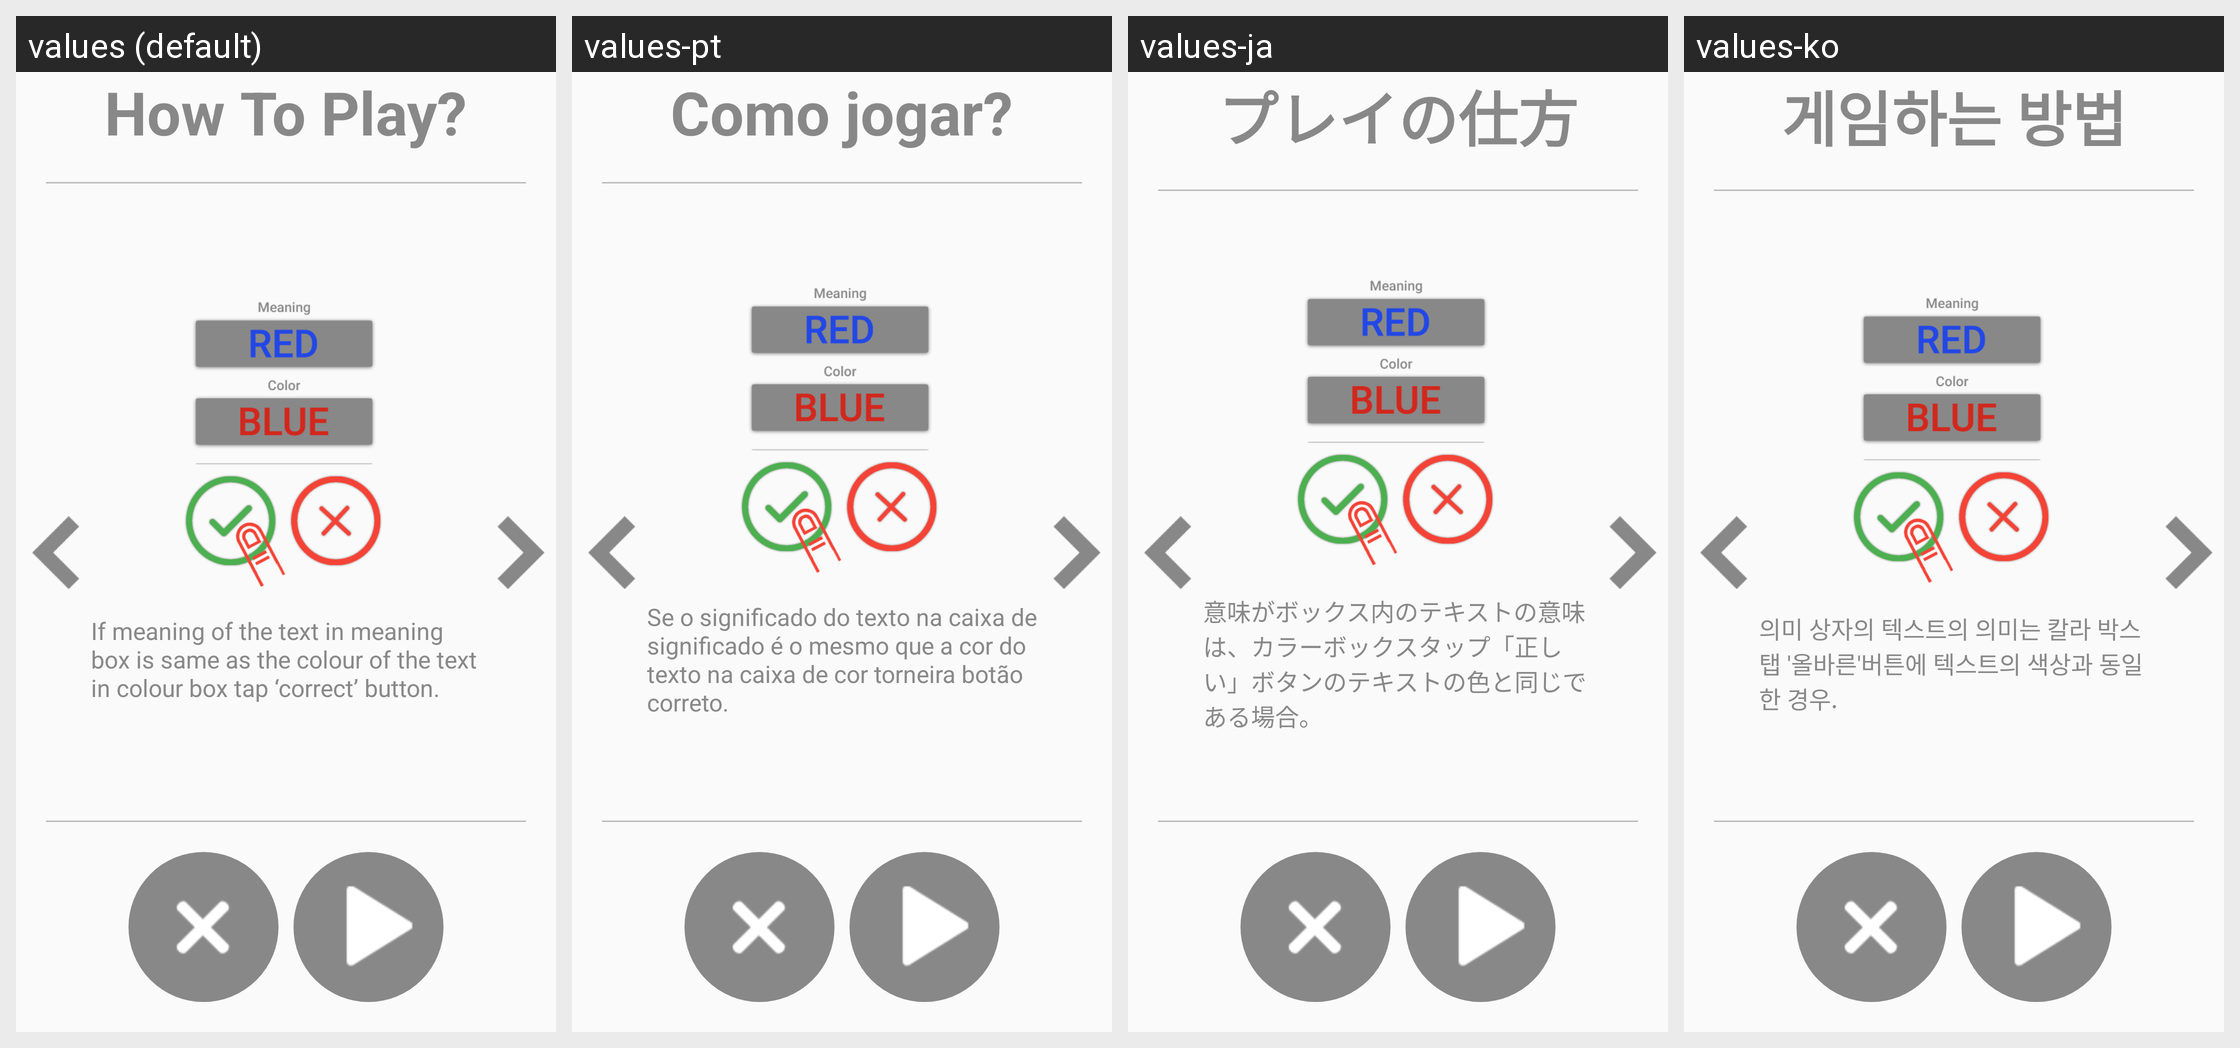

Here is an Android app screen in its default locale and in the app's own translations. Write out the translated-string differences for the strings that appear on this screen.
Android screen res/layout/activity_how_to_play_match_it_pro.xml rendered under 4 locales, left to right: values (default), values-pt, values-ja, values-ko. Device: Nexus 5 (rendered at 1080×1920; each locale shown at half size, 540×960, under a caption strip naming it); theme AppTheme.
Other locales in the repository, not shown: values-ar, values-de, values-es, values-fr, values-hi, values-it, values-ru, values-tr, values-zh.
Strings drawn on this screen, with the default value and each locale's value (text and hints the layout hard-codes, and strings that could not be matched under every locale, appear in the picture but are not listed):

how_to_play
  values: How To Play?
  values-pt: Como jogar?
  values-ja: プレイの仕方
  values-ko: 게임하는 방법

how_to_play_match_it_pro1
  values: If meaning of the text in meaning box is same as the colour of the text in colour box tap ‘correct’ button.
  values-pt: Se o significado do texto na caixa de significado é o mesmo que a cor do texto na caixa de cor torneira botão correto.
  values-ja: 意味がボックス内のテキストの意味は、カラーボックスタップ「正しい」ボタンのテキストの色と同じである場合。
  values-ko: 의미 상자의 텍스트의 의미는 칼라 박스 탭 '올바른'버튼에 텍스트의 색상과 동일한 경우.
